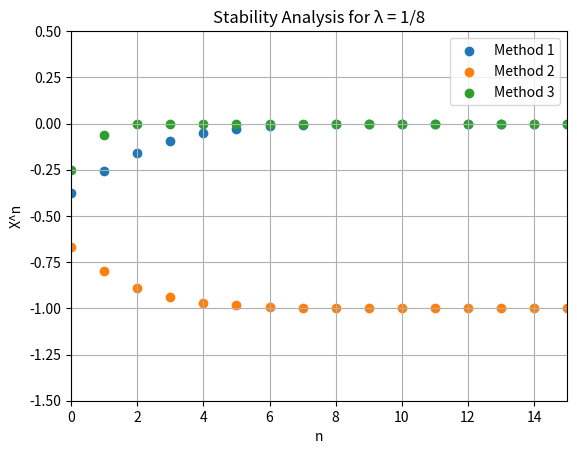
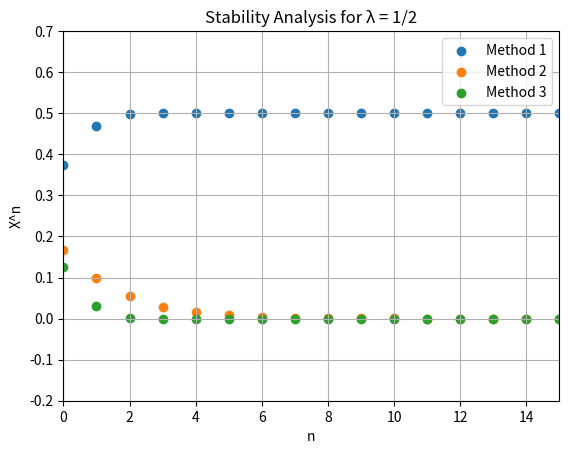

Recreate these plots in Python, in order.
import matplotlib.pyplot as plt

lam1 = 1/8
lam2 = 1/2

dx = []
x0_lam1 = -0.5
x0_lam2 = 0.25

x1_lam1 = x0_lam1; x2_lam1 = x0_lam1; x3_lam1 = x0_lam1
x1_lam2 = x0_lam2; x2_lam2 = x0_lam2; x3_lam2 = x0_lam2

iter = 0
g1x1 = []; g2x1 = []; g3x1 = []
g1x2 = []; g2x2 = []; g3x2 = []
while iter <= 15:
    dx.append(iter)
    iter += 1;

    g1_x1 = 4*lam1*x1_lam1*(1 - x1_lam1); g1x1.append(g1_x1)
    g2_x1 = x2_lam1/(4*lam1*(1 - x2_lam1)); g2x1.append(g2_x1)
    g3_x1 = -(4*lam1*x3_lam1**2)/(1 - 4*lam1); g3x1.append(g3_x1)

    g1_x2 = 4 * lam2 * x1_lam2 * (1 - x1_lam2); g1x2.append(g1_x2)
    g2_x2 = x2_lam2 / (4 * lam2 * (1 - x2_lam2)); g2x2.append(g2_x2)
    g3_x2 = -(4 * lam2 * x3_lam2 ** 2) / (1 - 4 * lam2); g3x2.append(g3_x2)

    x1_lam1 = g1_x1
    x2_lam1 = g2_x1
    x3_lam1 = g3_x1

    x1_lam2 = g1_x2
    x2_lam2 = g2_x2
    x3_lam2 = g3_x2


plt.figure(1)
plt.scatter(dx, g1x1, label='Method 1')
plt.scatter(dx, g2x1, label='Method 2')
plt.scatter(dx, g3x1, label='Method 3')

plt.figure(2)
plt.scatter(dx, g1x2, label='Method 1')
plt.scatter(dx, g2x2, label='Method 2')
plt.scatter(dx, g3x2, label='Method 3')


plt.figure(1)
plt.xlim([0,15])
plt.ylim([-1.5,0.5])
plt.xlabel('n')
plt.ylabel('X^n')
plt.legend()
plt.grid(True)
plt.title('Stability Analysis for \u03BB = 1/8')

plt.figure(2)
plt.xlim([0,15])
plt.ylim([-0.2,0.7])
plt.xlabel('n')
plt.ylabel('X^n')
plt.legend()
plt.grid(True)
plt.title('Stability Analysis for \u03BB = 1/2')
plt.show()

